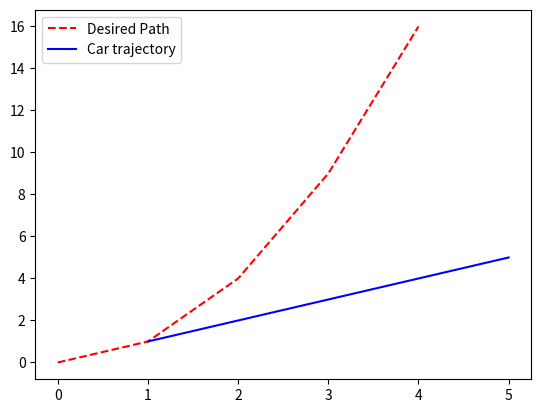

This chart was generated by the following Python code: (Note: this script raises an exception after producing the figure.)
###This Project is to analyse the simulation of two car models to exactly match the travel time between them.
###1.Car 1 is travelling in Clockwise Direction and path trajectory is plotted and translation and rotations vectors are stored in Some file (Will name it later)
###2. Car 2 is travelling in exactly opposite direction by taking the data of path trajectory from car 1 which has travelled.
### Calculate the exact speed a car 2 has to travel if it starts after car 1 is completed the path 5 times to actually beat the car 1 before The number of laps end(Which is 10)
### Plot the trajectory of car 1 only, Plot the difference in speed vs time of both cars as graph. 

###(Further Update: I think of extracting the data find the actual difference if I try to a function called Nitros similarly as in real cars to control speed in secondary way)



# Creating of Car Class and Simulate Movement
class car:
    def __init__(self, position, velocity):      #Error 1 = (FIRST MAJOR ERROR was def__init__ , Sol =  def __init__ - space should be added after def)
        self.position = position
        self.velocity = velocity
        
    def move(self, time_step):
        self.position += self.velocity * time_step
        
        
# Importing the necessary libraries
import numpy as np 
import matplotlib.pyplot as plt

# Defining the path
path = np.array([[0,0],[1,1],[2,4],[3,9],[4,16]]) # This is just an example path which I have created for more intriguing path need to use better (Update will be added here)

# creation of the car instance
car = car(position = np.array([0,0]), velocity = np.array([1,1]))

#Simulate the car movement
trajectory = []

for point in path:
    car.move(time_step = 1)
    trajectory.append(car.position.copy())
    
trajectory = np.array(trajectory)

# Plot the trajectory
plt.plot(path[:,0], path[:,1], 'r--', label='Desired Path')
plt.plot(trajectory[:,0],trajectory[:,1],'b-', label='Car trajectory')
plt.legend()
plt.show()

# This is the simulation of the car 2


# reverse the trajectory
reverse_trajectory = loaded_trajectory[::,-1]

# Create second Car instance
second_car = car(position =  reverse_trajectory[0], velocity = np.array([-1, -1]))

# Simulate the second Car movement
second_trajectory = []

for point in reverse_trajecotry:
    second_car.move(time_step=1)
    second_trajectory.append(second_car.position.copy())
    
second_trajectory = np.array(second_trajectory)


# Plot the reverse trajectory
plt.plot(reverse_trajectory[:, 0], reverse_trajectory[:, 1], 'r-' , label = 'Reverse Path')
plt.plot(second_trajectory[:,0], second_trajectory[:, 1], 'b-' , label = 'Second Car Trajectory')
plt.legend()
plt.show()
